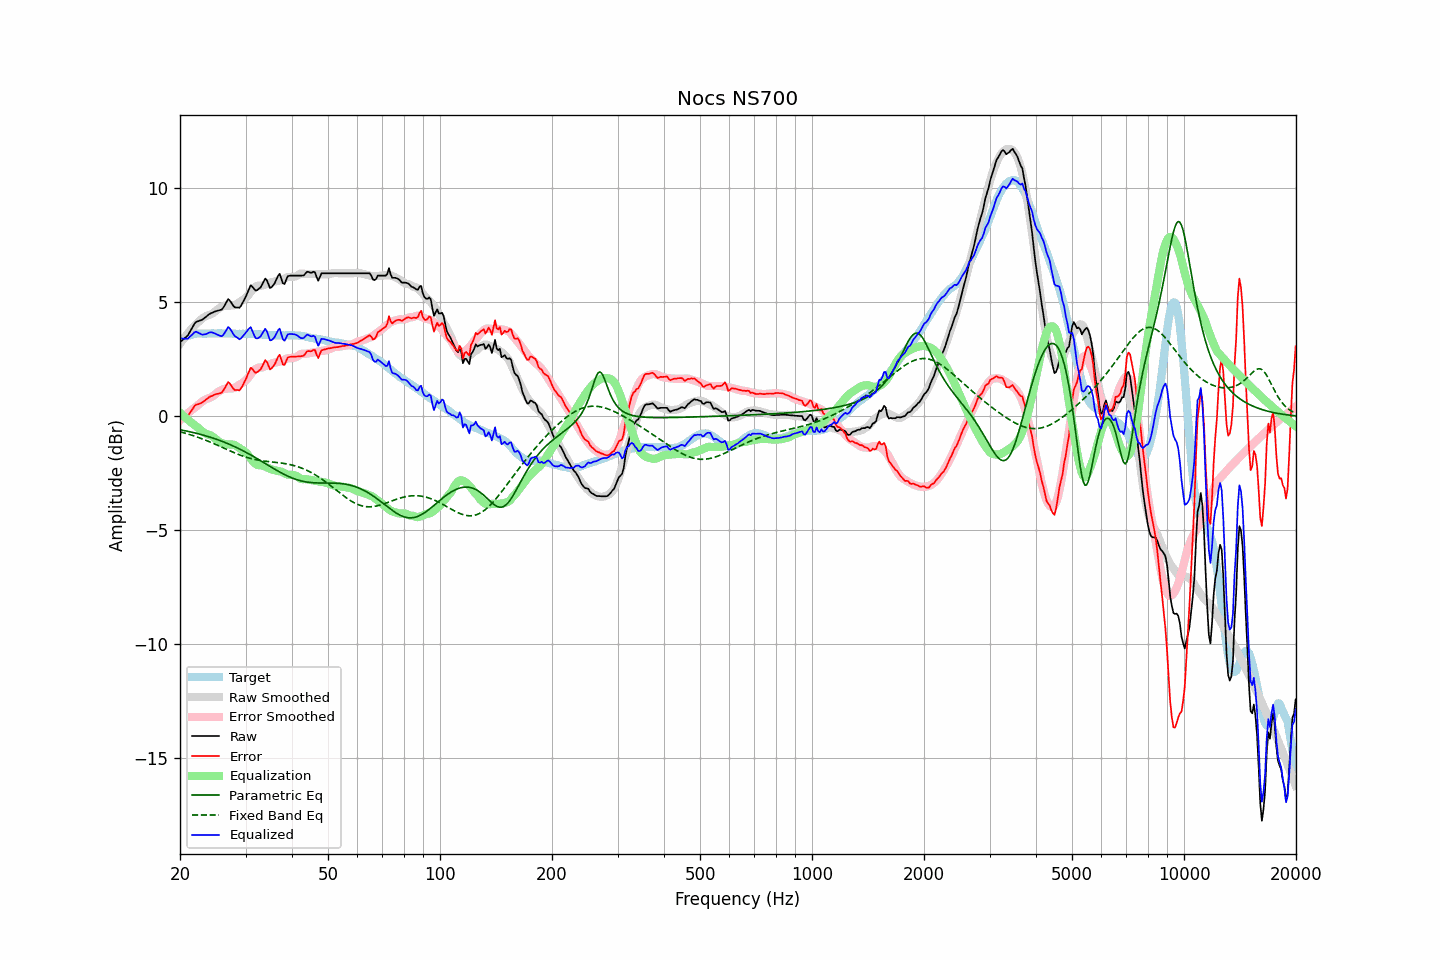

The table this chart was drawn from, first rows:
frequency, raw, error, smoothed, error_smoothed, equalization, parametric_eq, fixed_band_eq, equalized_raw, equalized_smoothed, target
20.00, 3.26, -0.06, 3.18, -0.16, 0.16, -0.58, -0.67, 3.42, 3.35, 3.32
20.20, 3.32, -0.05, 3.29, -0.10, 0.10, -0.60, -0.69, 3.41, 3.39, 3.37
20.40, 3.38, -0.04, 3.39, -0.03, 0.03, -0.61, -0.71, 3.41, 3.42, 3.42
20.61, 3.44, -0.01, 3.48, 0.03, -0.03, -0.63, -0.73, 3.41, 3.45, 3.45
20.81, 3.50, -0.00, 3.57, 0.09, -0.09, -0.64, -0.75, 3.41, 3.48, 3.50
21.02, 3.57, 0.03, 3.66, 0.15, -0.15, -0.65, -0.77, 3.42, 3.51, 3.54
21.23, 3.70, 0.14, 3.75, 0.21, -0.21, -0.67, -0.79, 3.49, 3.54, 3.56
21.44, 3.82, 0.24, 3.83, 0.27, -0.27, -0.69, -0.82, 3.55, 3.56, 3.58
21.66, 3.94, 0.34, 3.90, 0.32, -0.32, -0.70, -0.84, 3.61, 3.58, 3.60
21.87, 4.07, 0.46, 3.98, 0.38, -0.38, -0.72, -0.86, 3.69, 3.60, 3.61
22.09, 4.15, 0.52, 4.05, 0.43, -0.43, -0.74, -0.89, 3.72, 3.62, 3.63
22.31, 4.17, 0.53, 4.11, 0.48, -0.48, -0.75, -0.91, 3.68, 3.63, 3.64
22.54, 4.20, 0.56, 4.18, 0.55, -0.55, -0.77, -0.94, 3.65, 3.64, 3.64
22.76, 4.22, 0.58, 4.24, 0.61, -0.61, -0.79, -0.96, 3.61, 3.64, 3.64
22.99, 4.25, 0.62, 4.30, 0.66, -0.66, -0.81, -0.99, 3.59, 3.64, 3.63
23.22, 4.31, 0.68, 4.35, 0.71, -0.71, -0.83, -1.02, 3.60, 3.64, 3.63
23.45, 4.36, 0.73, 4.39, 0.75, -0.75, -0.85, -1.04, 3.61, 3.64, 3.63
23.69, 4.42, 0.78, 4.42, 0.78, -0.78, -0.87, -1.07, 3.64, 3.64, 3.64
23.92, 4.48, 0.84, 4.45, 0.80, -0.80, -0.89, -1.10, 3.67, 3.64, 3.64
24.16, 4.52, 0.88, 4.47, 0.83, -0.83, -0.92, -1.13, 3.69, 3.64, 3.64
24.40, 4.55, 0.90, 4.51, 0.87, -0.87, -0.94, -1.16, 3.68, 3.64, 3.65
24.65, 4.58, 0.94, 4.56, 0.92, -0.92, -0.96, -1.19, 3.66, 3.64, 3.64
24.89, 4.61, 0.97, 4.62, 0.98, -0.98, -0.98, -1.22, 3.63, 3.64, 3.64
25.14, 4.63, 0.99, 4.68, 1.03, -1.03, -1.01, -1.25, 3.59, 3.64, 3.64
25.39, 4.65, 1.00, 4.73, 1.09, -1.09, -1.03, -1.28, 3.56, 3.64, 3.65
25.65, 4.67, 1.02, 4.77, 1.13, -1.13, -1.06, -1.32, 3.54, 3.64, 3.65
25.91, 4.69, 1.05, 4.81, 1.17, -1.17, -1.09, -1.35, 3.52, 3.64, 3.64
26.16, 4.78, 1.14, 4.84, 1.20, -1.20, -1.11, -1.38, 3.58, 3.64, 3.64
26.43, 4.90, 1.26, 4.85, 1.21, -1.21, -1.14, -1.41, 3.68, 3.64, 3.64
26.69, 5.03, 1.39, 4.86, 1.22, -1.22, -1.17, -1.44, 3.81, 3.64, 3.64
26.96, 5.15, 1.51, 4.86, 1.23, -1.23, -1.20, -1.48, 3.92, 3.64, 3.64
27.23, 5.08, 1.44, 4.86, 1.23, -1.23, -1.23, -1.51, 3.85, 3.63, 3.64
27.50, 4.98, 1.34, 4.86, 1.23, -1.23, -1.26, -1.54, 3.75, 3.63, 3.64
27.77, 4.87, 1.24, 4.87, 1.23, -1.23, -1.29, -1.57, 3.63, 3.63, 3.63
28.05, 4.79, 1.16, 4.89, 1.26, -1.26, -1.32, -1.60, 3.53, 3.63, 3.63
28.33, 4.78, 1.16, 4.92, 1.29, -1.29, -1.36, -1.63, 3.48, 3.63, 3.62
28.62, 4.78, 1.16, 4.97, 1.34, -1.34, -1.39, -1.66, 3.44, 3.63, 3.62
28.90, 4.77, 1.14, 5.01, 1.39, -1.39, -1.43, -1.68, 3.38, 3.63, 3.63
29.19, 4.86, 1.24, 5.05, 1.43, -1.43, -1.46, -1.71, 3.43, 3.62, 3.62
29.48, 4.99, 1.36, 5.10, 1.48, -1.48, -1.50, -1.74, 3.51, 3.62, 3.63
29.78, 5.13, 1.51, 5.15, 1.53, -1.53, -1.53, -1.76, 3.60, 3.62, 3.62
30.08, 5.26, 1.64, 5.21, 1.59, -1.59, -1.57, -1.78, 3.68, 3.62, 3.63
30.38, 5.43, 1.82, 5.28, 1.66, -1.66, -1.61, -1.81, 3.78, 3.62, 3.62
30.68, 5.60, 1.98, 5.36, 1.75, -1.75, -1.65, -1.83, 3.85, 3.62, 3.62
30.99, 5.76, 2.14, 5.46, 1.84, -1.84, -1.69, -1.85, 3.91, 3.62, 3.62
31.30, 5.69, 2.08, 5.55, 1.94, -1.94, -1.73, -1.86, 3.75, 3.61, 3.61
31.61, 5.60, 1.99, 5.63, 2.02, -2.02, -1.77, -1.88, 3.58, 3.61, 3.61
31.93, 5.52, 1.91, 5.69, 2.08, -2.08, -1.81, -1.90, 3.44, 3.61, 3.61
32.24, 5.54, 1.94, 5.72, 2.12, -2.12, -1.85, -1.91, 3.42, 3.60, 3.60
32.57, 5.60, 2.00, 5.74, 2.14, -2.14, -1.89, -1.92, 3.46, 3.60, 3.60
32.89, 5.65, 2.05, 5.74, 2.15, -2.15, -1.93, -1.93, 3.50, 3.59, 3.60
33.22, 5.77, 2.18, 5.74, 2.15, -2.15, -1.98, -1.94, 3.62, 3.59, 3.59
33.55, 5.91, 2.32, 5.76, 2.17, -2.17, -2.02, -1.95, 3.74, 3.58, 3.59
33.89, 6.05, 2.47, 5.78, 2.20, -2.20, -2.06, -1.96, 3.84, 3.58, 3.58
34.23, 5.98, 2.40, 5.81, 2.24, -2.24, -2.11, -1.97, 3.74, 3.58, 3.58
34.57, 5.81, 2.24, 5.83, 2.26, -2.26, -2.15, -1.98, 3.54, 3.57, 3.57
34.92, 5.63, 2.06, 5.86, 2.29, -2.29, -2.19, -1.99, 3.34, 3.57, 3.57
35.27, 5.67, 2.11, 5.89, 2.32, -2.32, -2.23, -1.99, 3.35, 3.56, 3.56
35.62, 5.76, 2.20, 5.91, 2.35, -2.35, -2.28, -2.00, 3.41, 3.56, 3.56
35.97, 5.86, 2.30, 5.92, 2.36, -2.36, -2.32, -2.01, 3.50, 3.56, 3.56
... 635 more rows
